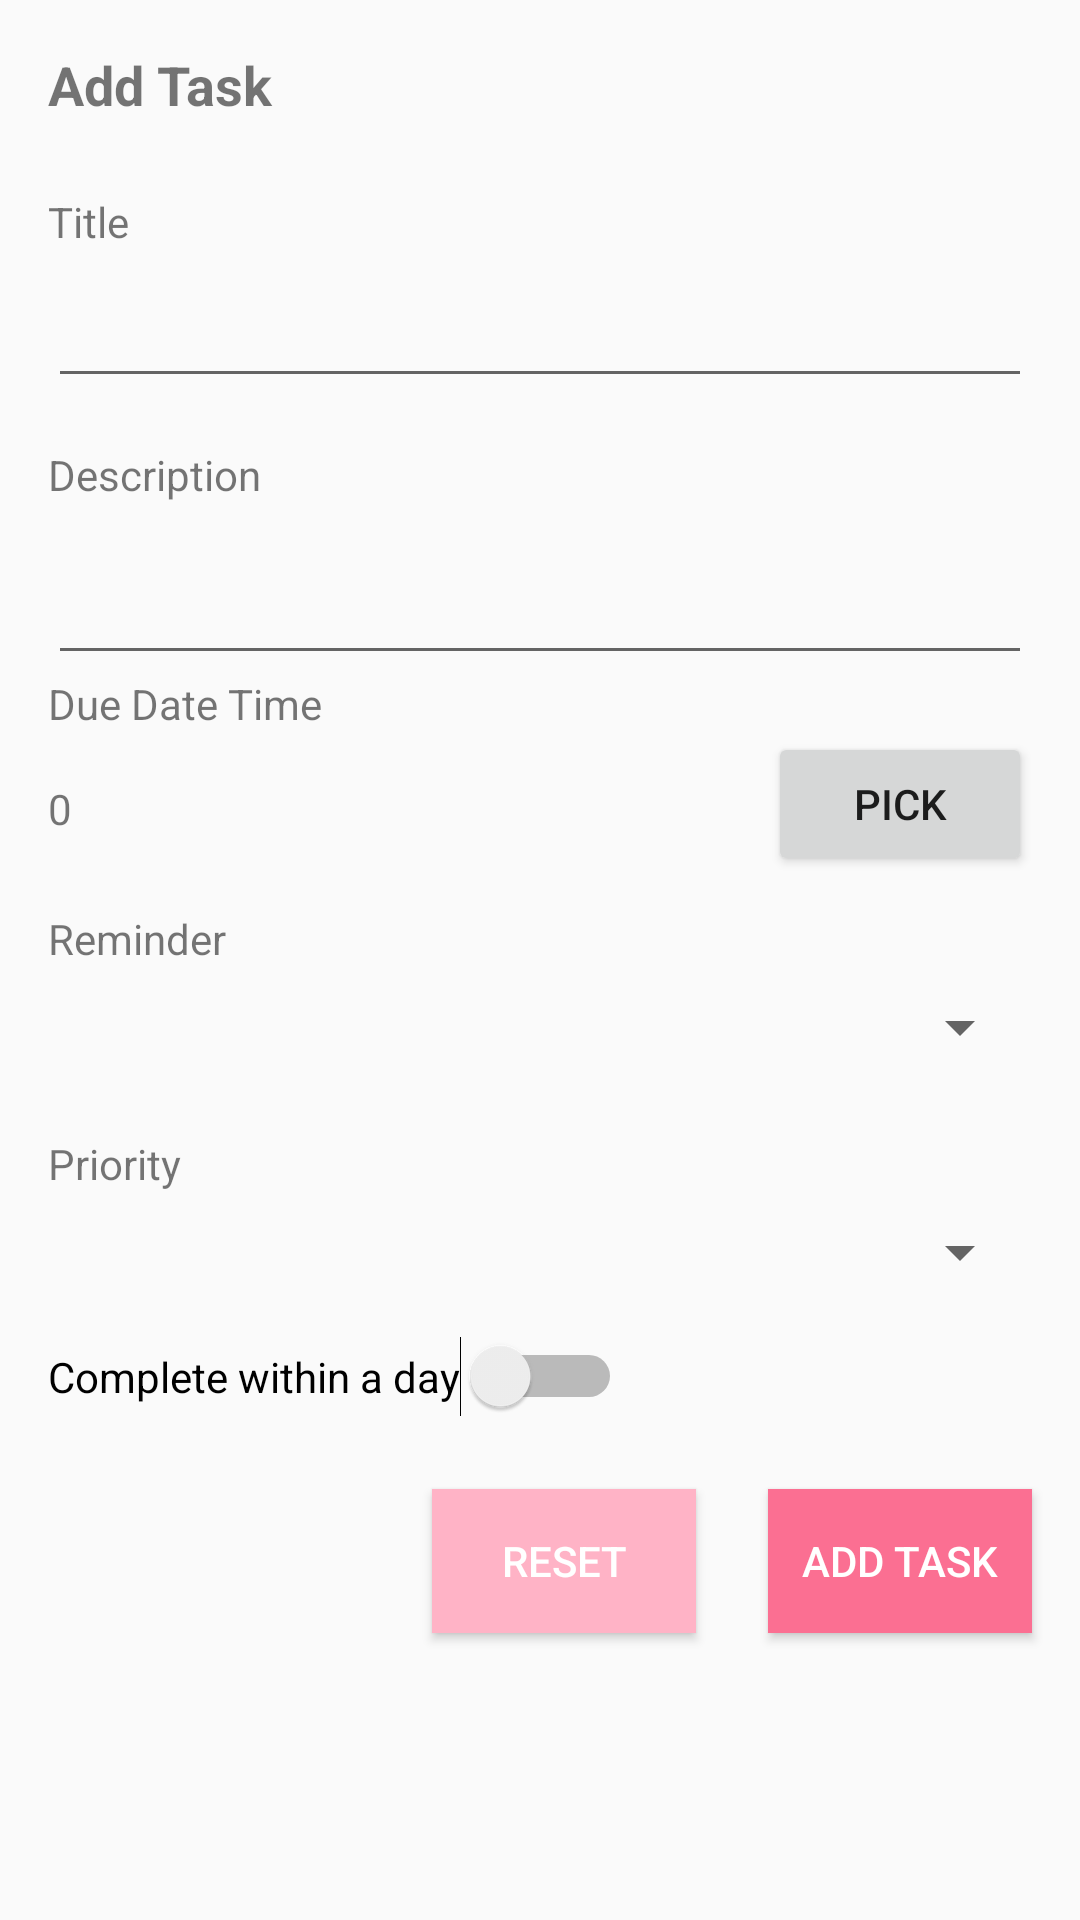

Layout XML and referenced resources for this Android screen:
<!-- AndroidManifest.xml: application theme Theme.MyTodo -->
<!-- res/layout/fragment_add_task.xml -->
<?xml version="1.0" encoding="utf-8"?>
<androidx.constraintlayout.widget.ConstraintLayout xmlns:android="http://schemas.android.com/apk/res/android"
    xmlns:app="http://schemas.android.com/apk/res-auto"
    xmlns:tools="http://schemas.android.com/tools"
    android:id="@+id/frameLayout"
    android:layout_width="match_parent"
    android:layout_height="match_parent"
    tools:context=".AddTaskFragment">

    <TextView
        android:id="@+id/textView18"
        android:layout_width="wrap_content"
        android:layout_height="wrap_content"
        android:layout_marginStart="16dp"
        android:layout_marginTop="16dp"
        android:text="Add Task"
        android:textSize="18sp"
        android:textStyle="bold"
        app:layout_constraintStart_toStartOf="parent"
        app:layout_constraintTop_toTopOf="parent" />

    <TextView
        android:id="@+id/textView19"
        android:layout_width="wrap_content"
        android:layout_height="wrap_content"
        android:layout_marginTop="24dp"
        android:text="Title"
        app:layout_constraintStart_toStartOf="@+id/textView18"
        app:layout_constraintTop_toBottomOf="@+id/textView18" />

    <EditText
        android:id="@+id/editTextText"
        android:layout_width="0dp"
        android:layout_height="wrap_content"
        android:layout_marginTop="8dp"
        android:layout_marginEnd="16dp"
        android:ems="10"
        android:inputType="text"
        app:layout_constraintEnd_toEndOf="parent"
        app:layout_constraintStart_toStartOf="@+id/textView18"
        app:layout_constraintTop_toBottomOf="@+id/textView19" />

    <TextView
        android:id="@+id/textView20"
        android:layout_width="wrap_content"
        android:layout_height="wrap_content"
        android:layout_marginTop="16dp"
        android:text="Description"
        app:layout_constraintStart_toStartOf="@+id/textView18"
        app:layout_constraintTop_toBottomOf="@+id/editTextText" />

    <TextView
        android:id="@+id/textView23"
        android:layout_width="wrap_content"
        android:layout_height="wrap_content"
        android:text="Due Date Time"
        app:layout_constraintStart_toStartOf="@+id/textView18"
        app:layout_constraintTop_toBottomOf="@+id/editTextText2" />

    <TextView
        android:id="@+id/textView24"
        android:layout_width="wrap_content"
        android:layout_height="wrap_content"
        android:layout_marginTop="8dp"
        android:text="Reminder"
        app:layout_constraintStart_toStartOf="@+id/textView18"
        app:layout_constraintTop_toBottomOf="@+id/date_error" />

    <Spinner
        android:id="@+id/spinnerReminder"
        android:layout_width="0dp"
        android:layout_height="wrap_content"
        android:layout_marginStart="16dp"
        android:layout_marginTop="8dp"
        android:layout_marginEnd="16dp"
        app:layout_constraintEnd_toEndOf="parent"
        app:layout_constraintStart_toStartOf="@+id/textView18"
        app:layout_constraintTop_toBottomOf="@+id/textView24" />

    <TextView
        android:id="@+id/textView25"
        android:layout_width="wrap_content"
        android:layout_height="wrap_content"
        android:layout_marginTop="24dp"
        android:text="Priority"
        app:layout_constraintStart_toStartOf="@+id/textView18"
        app:layout_constraintTop_toBottomOf="@+id/spinnerReminder" />

    <Spinner
        android:id="@+id/spinnerPriority"
        android:layout_width="0dp"
        android:layout_height="wrap_content"
        android:layout_marginStart="16dp"
        android:layout_marginTop="8dp"
        android:layout_marginEnd="16dp"
        app:layout_constraintEnd_toEndOf="parent"
        app:layout_constraintStart_toStartOf="@+id/textView18"
        app:layout_constraintTop_toBottomOf="@+id/textView25" />

    <Button
        android:id="@+id/buttonAddTask"
        android:layout_width="wrap_content"
        android:layout_height="wrap_content"
        android:layout_marginTop="24dp"
        android:layout_marginEnd="16dp"
        android:background="@color/primary"
        android:text="Add Task"
        android:textColor="#FFFFFF"
        app:layout_constraintEnd_toEndOf="parent"
        app:layout_constraintHorizontal_bias="1.0"
        app:layout_constraintStart_toStartOf="parent"
        app:layout_constraintTop_toBottomOf="@+id/switch1" />

    <Button
        android:id="@+id/button2"
        android:layout_width="wrap_content"
        android:layout_height="wrap_content"
        android:layout_marginEnd="16dp"
        android:text="Pick"
        app:layout_constraintEnd_toEndOf="parent"
        app:layout_constraintTop_toBottomOf="@+id/textView23" />

    <TextView
        android:id="@+id/textView21"
        android:layout_width="wrap_content"
        android:layout_height="wrap_content"
        android:layout_marginTop="16dp"
        android:text="0"
        app:layout_constraintStart_toStartOf="@+id/textView18"
        app:layout_constraintTop_toBottomOf="@+id/textView23" />

    <Button
        android:id="@+id/button3"
        android:layout_width="wrap_content"
        android:layout_height="wrap_content"
        android:layout_marginTop="24dp"
        android:layout_marginEnd="24dp"
        android:background="@color/pink2"
        android:text="Reset"
        android:textColor="#FFFFFF"
        app:layout_constraintEnd_toStartOf="@+id/buttonAddTask"
        app:layout_constraintTop_toBottomOf="@+id/switch1" />

    <Switch
        android:id="@+id/switch1"
        android:layout_width="wrap_content"
        android:layout_height="wrap_content"
        android:layout_marginTop="16dp"
        android:text="Complete within a day"
        app:layout_constraintStart_toStartOf="@+id/textView25"
        app:layout_constraintTop_toBottomOf="@+id/spinnerPriority" />

    <TextView
        android:id="@+id/textView27"
        android:layout_width="wrap_content"
        android:layout_height="wrap_content"
        android:textColor="#E53935"
        app:layout_constraintStart_toStartOf="@+id/textView18"
        app:layout_constraintTop_toBottomOf="@+id/textView21" />

    <ScrollView
        android:layout_width="287dp"
        android:layout_height="14dp"
        tools:layout_editor_absoluteX="1dp"
        tools:layout_editor_absoluteY="277dp">

        <LinearLayout
            android:layout_width="match_parent"
            android:layout_height="wrap_content"
            android:orientation="vertical" />
    </ScrollView>

    <EditText
        android:id="@+id/editTextText2"
        android:layout_width="0dp"
        android:layout_height="wrap_content"
        android:layout_marginTop="16dp"
        android:layout_marginEnd="16dp"
        android:ems="10"
        android:inputType="text"
        app:layout_constraintEnd_toEndOf="parent"
        app:layout_constraintStart_toStartOf="@+id/textView18"
        app:layout_constraintTop_toBottomOf="@+id/textView20" />

    <TextView
        android:id="@+id/date_error"
        android:layout_width="wrap_content"
        android:layout_height="wrap_content"
        android:textColor="#E53935"
        android:textSize="12sp"
        app:layout_constraintStart_toStartOf="@+id/textView18"
        app:layout_constraintTop_toBottomOf="@+id/textView21" />

</androidx.constraintlayout.widget.ConstraintLayout>
<!-- resources referenced by this layout -->
<resources>
  <color name="pink2">#FFB3C6</color>
  <color name="primary">#FB6F92</color>
  <style name="Theme.MyTodo" parent="Base.Theme.MyTodo" />
  <style name="Base.Theme.MyTodo" parent="Theme.AppCompat.Light.NoActionBar">
          
          
      </style>
</resources>
